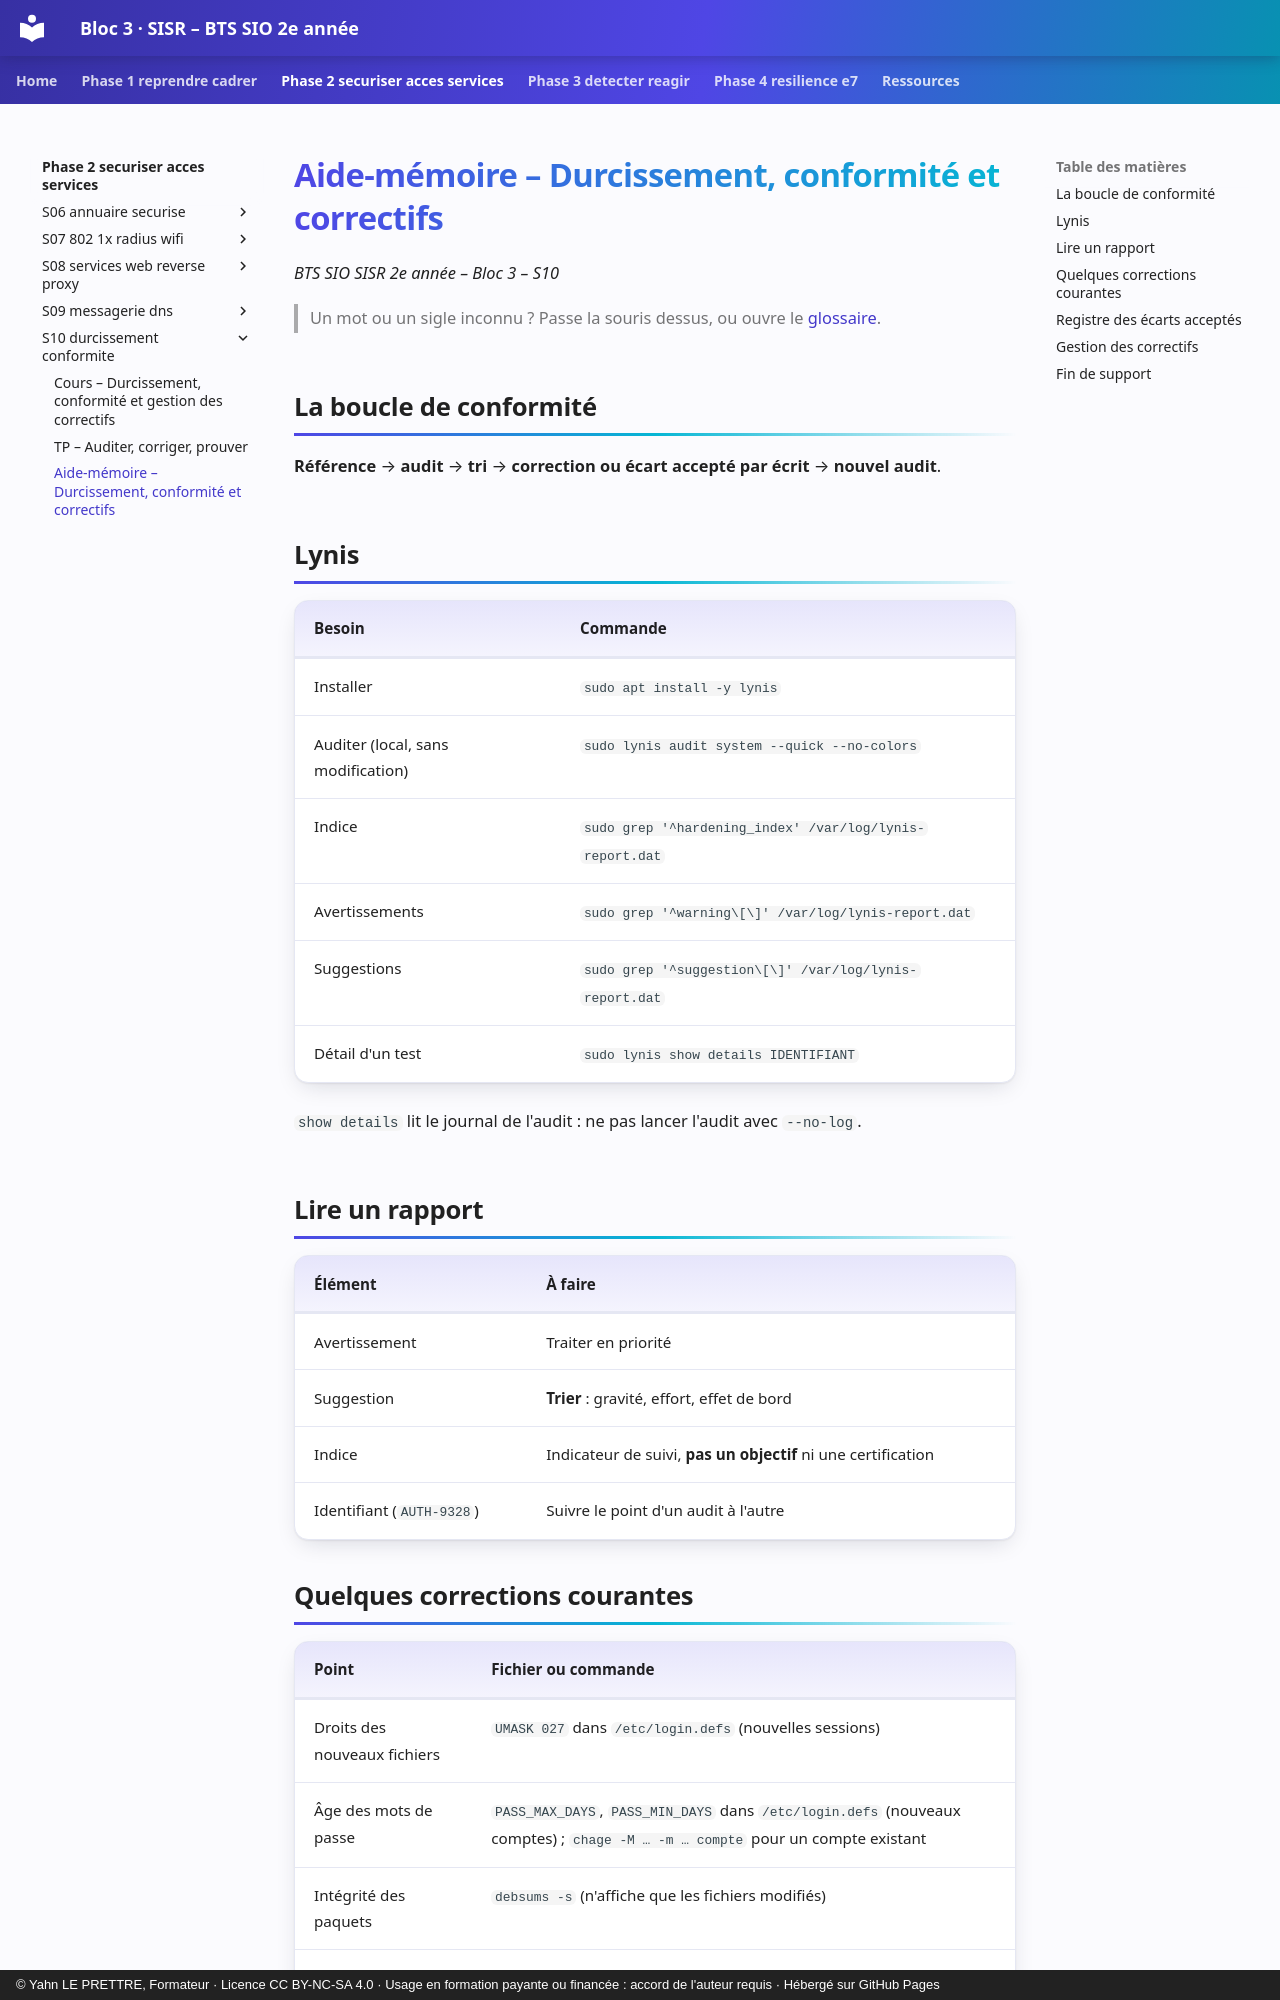

repository: YahnLP/bts2-sio-sisr-bloc3 · page: phase-2-securiser-acces-services/S10-durcissement-conformite/03-aide-memoire/index.html · generator: mkdocs · copyright: © Yahn LE PRETTRE, Formateur · Licence CC BY-NC-SA 4.0 · Usage en formation payante ou financée : accord de l'auteur requis · Hébergé sur GitHub Pages

# Aide-mémoire – Durcissement, conformité et correctifs

*BTS SIO SISR 2e année – Bloc 3 – S10*

> Un mot ou un sigle inconnu ? Passe la souris dessus, ou ouvre le [glossaire](../../ressources/glossaire.md).

## La boucle de conformité

**Référence** → **audit** → **tri** → **correction ou écart accepté par écrit** → **nouvel audit**.

## Lynis

| Besoin | Commande |
|---|---|
| Installer | `sudo apt install -y lynis` |
| Auditer (local, sans modification) | `sudo lynis audit system --quick --no-colors` |
| Indice | `sudo grep '^hardening_index' /var/log/lynis-report.dat` |
| Avertissements | `sudo grep '^warning\[\]' /var/log/lynis-report.dat` |
| Suggestions | `sudo grep '^suggestion\[\]' /var/log/lynis-report.dat` |
| Détail d'un test | `sudo lynis show details IDENTIFIANT` |

`show details` lit le journal de l'audit : ne pas lancer l'audit avec `--no-log`.

## Lire un rapport

| Élément | À faire |
|---|---|
| Avertissement | Traiter en priorité |
| Suggestion | **Trier** : gravité, effort, effet de bord |
| Indice | Indicateur de suivi, **pas un objectif** ni une certification |
| Identifiant (`AUTH-9328`) | Suivre le point d'un audit à l'autre |
